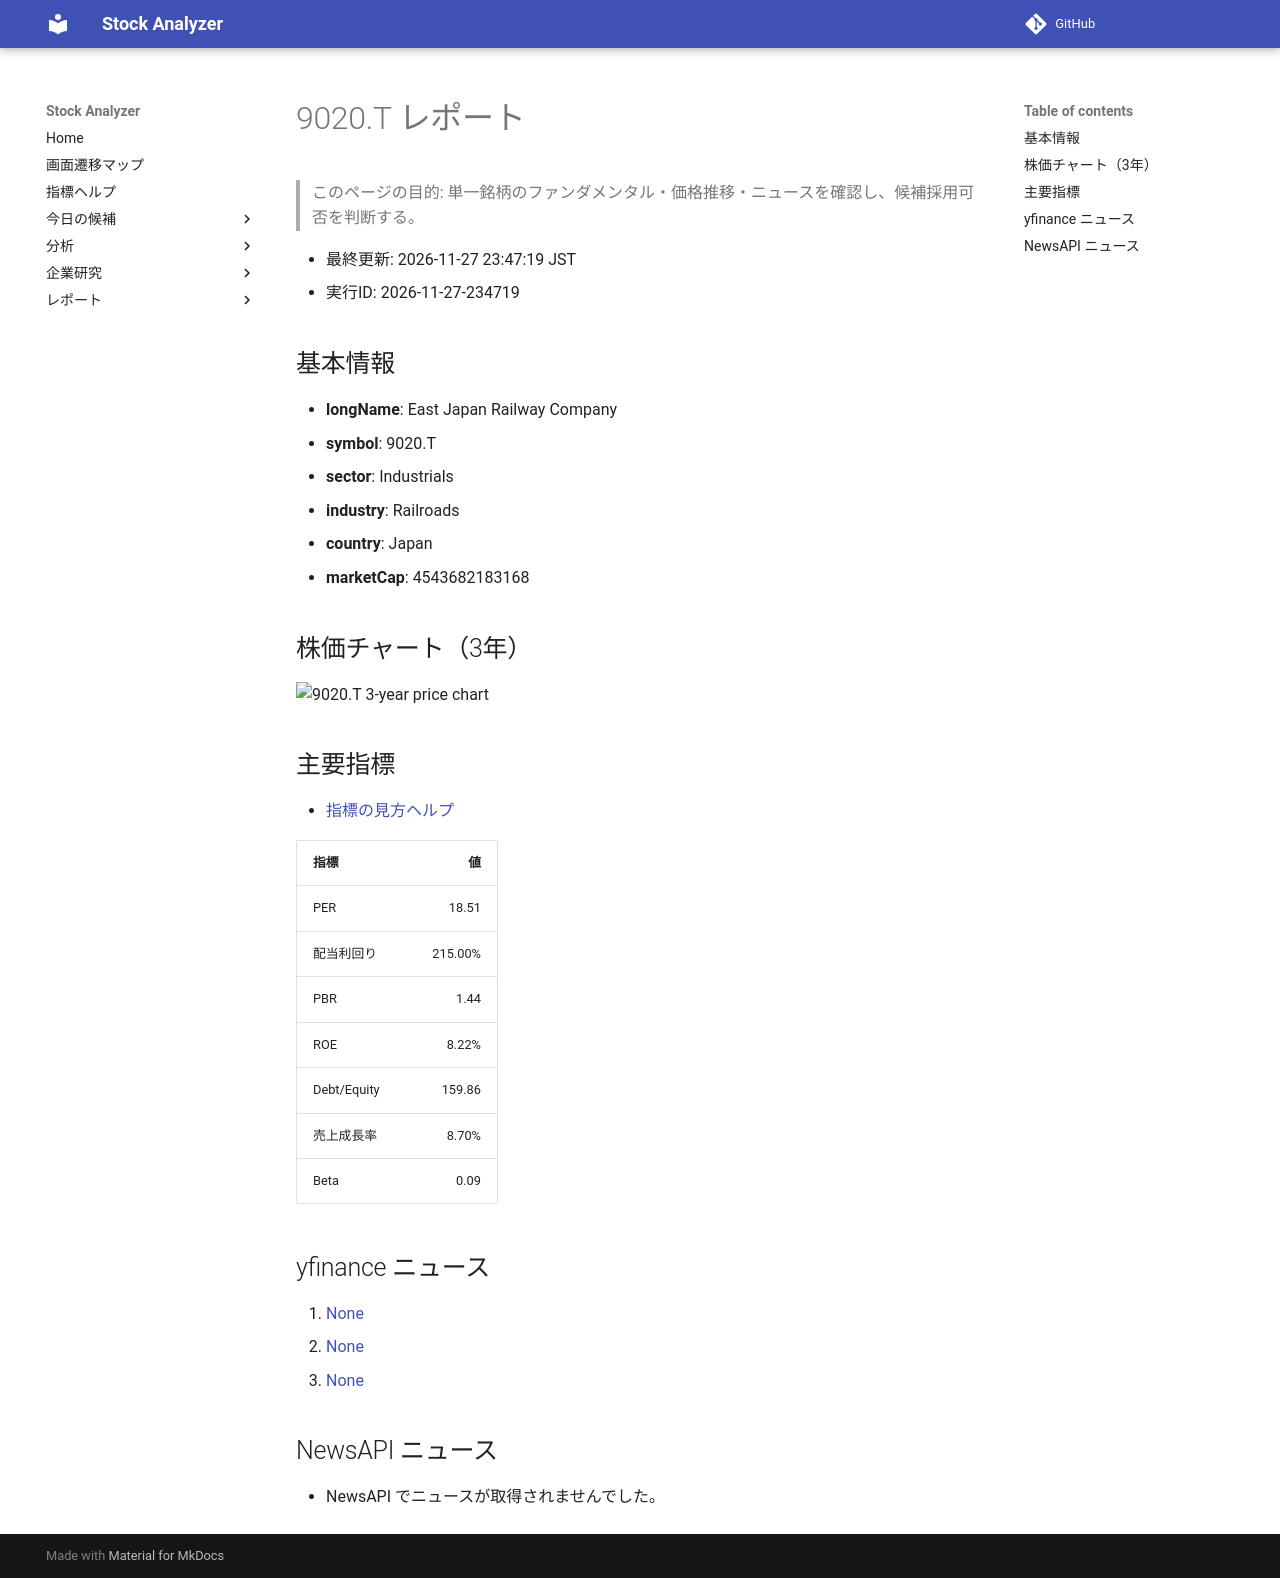

repository: Yumi-note/Making-APP · page: reports/2026-11-27/234719/9020_T/index.html · generator: mkdocs

# 9020.T レポート

> このページの目的: 単一銘柄のファンダメンタル・価格推移・ニュースを確認し、候補採用可否を判断する。

- 最終更新: 2026-11-27 23:47:19 JST
- 実行ID: 2026-11-27-234719

## 基本情報

- **longName**: East Japan Railway Company
- **symbol**: 9020.T
- **sector**: Industrials
- **industry**: Railroads
- **country**: Japan
- **marketCap**: 4543682183168

## 株価チャート（3年）

![9020.T 3-year price chart](9020_T_3y.png)

## 主要指標

- [指標の見方ヘルプ](../../../../indicators.md)

| 指標 | 値 |
|---|---:|
| PER | 18.51 |
| 配当利回り | 215.00% |
| PBR | 1.44 |
| ROE | 8.22% |
| Debt/Equity | 159.86 |
| 売上成長率 | 8.70% |
| Beta | 0.09 |

## yfinance ニュース

1. [None](None)
2. [None](None)
3. [None](None)

## NewsAPI ニュース

- NewsAPI でニュースが取得されませんでした。
